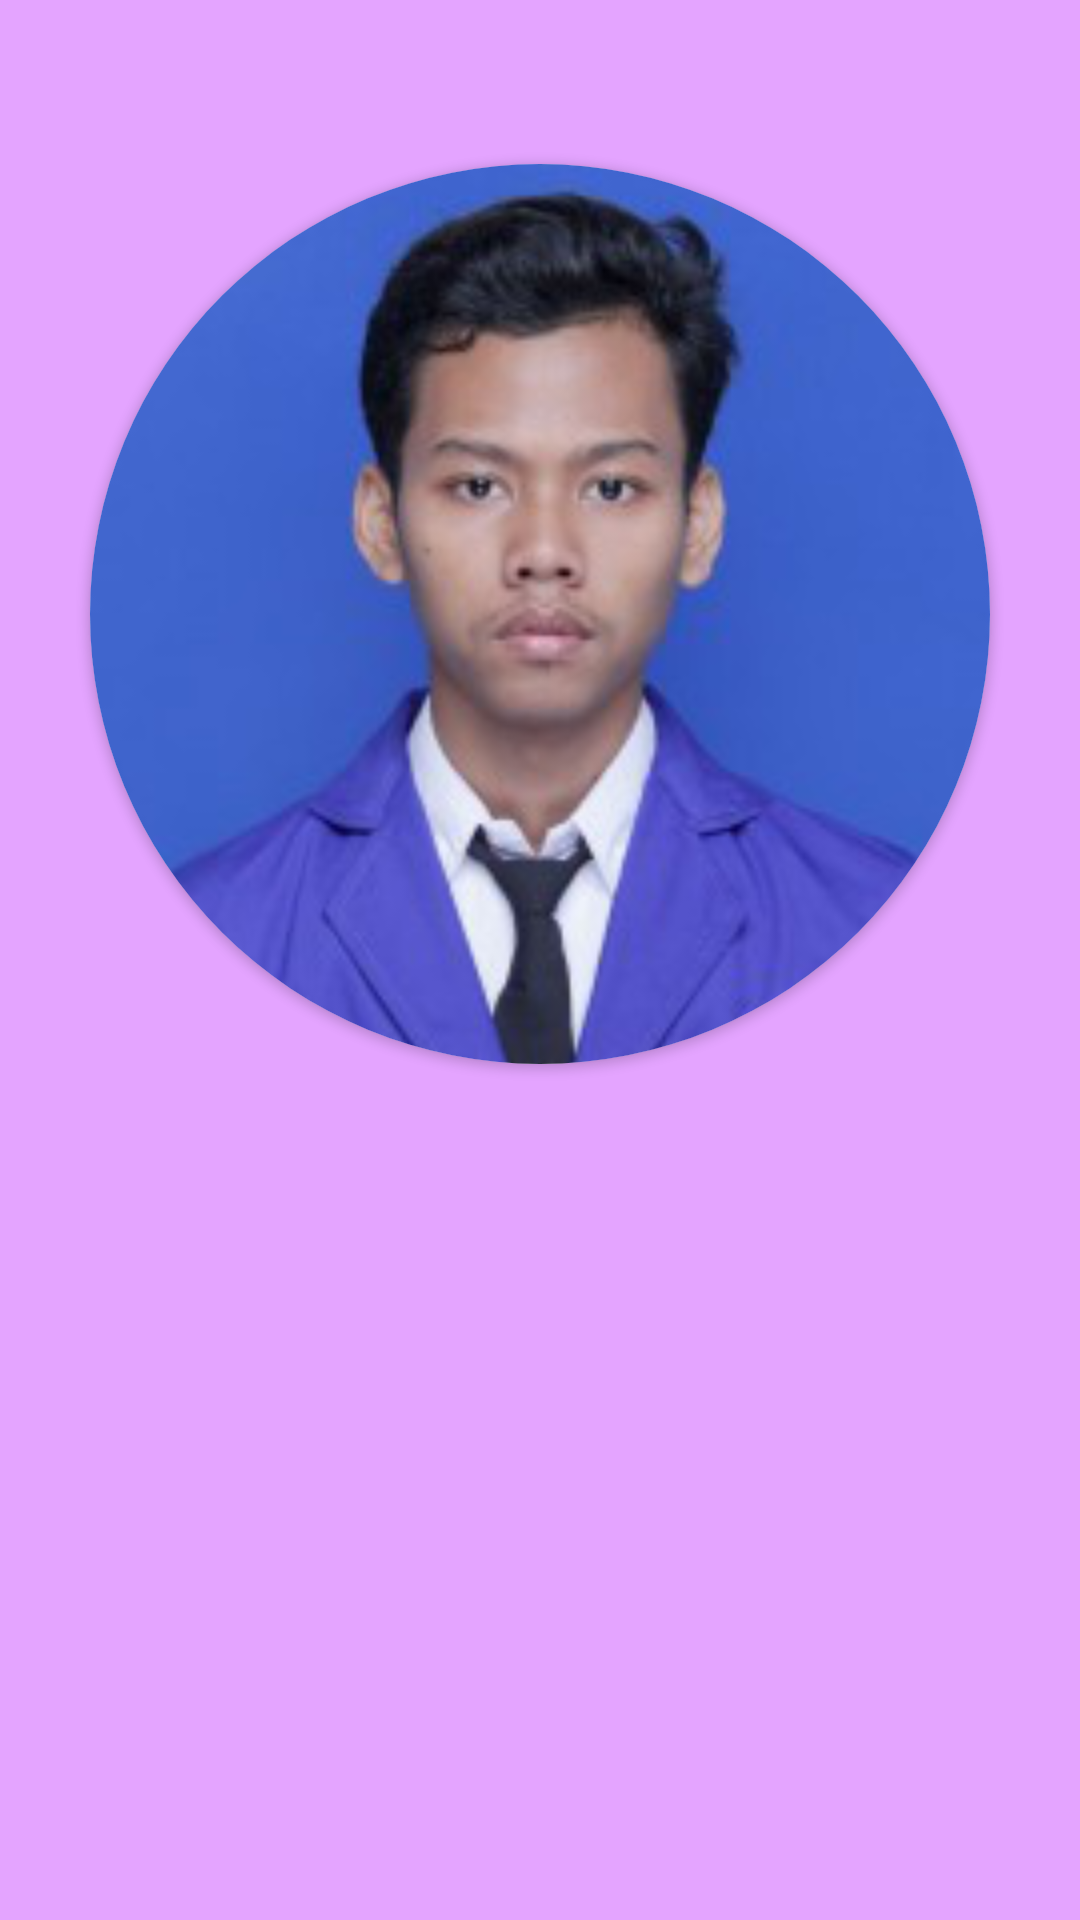

The Android layout XML behind this screen, and the referenced resources:
<!-- AndroidManifest.xml: application theme Theme.PPL4611RPL_Kelompok6 -->
<!-- res/layout/activity_welcomepage.xml -->
<?xml version="1.0" encoding="utf-8"?>
<androidx.constraintlayout.widget.ConstraintLayout xmlns:android="http://schemas.android.com/apk/res/android"
    xmlns:app="http://schemas.android.com/apk/res-auto"
    xmlns:tools="http://schemas.android.com/tools"
    android:layout_width="match_parent"
    android:layout_height="match_parent"
    android:background="#E4A4FF"
    tools:context=".welcomepage">

    <View
        android:layout_width="300dp"
        android:layout_height="20dp"
        android:layout_marginStart="56dp"
        android:layout_marginTop="420dp"
        android:layout_marginEnd="55dp"
        android:layout_marginBottom="291dp"
        android:background="@drawable/bt_blue"
        app:layout_constraintBottom_toBottomOf="parent"
        app:layout_constraintEnd_toEndOf="parent"
        app:layout_constraintStart_toStartOf="parent"
        app:layout_constraintTop_toTopOf="parent"></View>

    <androidx.cardview.widget.CardView
        android:layout_width="300dp"
        android:layout_height="300dp"
        android:layout_marginTop="100dp"
        android:layout_marginBottom="331dp"
        app:cardCornerRadius="360dp"
        app:layout_constraintBottom_toBottomOf="parent"
        app:layout_constraintEnd_toEndOf="parent"
        app:layout_constraintStart_toStartOf="parent"
        app:layout_constraintTop_toTopOf="parent">

        <ImageView
            android:layout_width="match_parent"
            android:layout_height="match_parent"
            android:scaleType="centerCrop"
            android:src="@drawable/profilepickamal"></ImageView>

    </androidx.cardview.widget.CardView>

    <TextView
        android:id="@+id/textView"
        android:layout_width="402dp"
        android:layout_height="46dp"
        android:layout_marginStart="6dp"
        android:layout_marginTop="471dp"
        android:layout_marginEnd="3dp"
        android:layout_marginBottom="214dp"
        android:gravity="center"
        android:text="Welcome to Conqueror"
        android:textSize="30dp"
        android:textStyle="bold"
        app:layout_constraintBottom_toBottomOf="parent"
        app:layout_constraintEnd_toEndOf="parent"
        app:layout_constraintStart_toStartOf="parent"
        app:layout_constraintTop_toTopOf="parent" />

    <TextView
        android:id="@+id/textView2"
        android:layout_width="297dp"
        android:layout_height="26dp"
        android:layout_marginTop="529dp"
        android:layout_marginBottom="176dp"
        android:gravity="center"
        android:text="A.Kamal Hidayat"
        android:textSize="20dp"
        android:textStyle="normal"
        app:layout_constraintBottom_toBottomOf="parent"
        app:layout_constraintEnd_toEndOf="parent"
        app:layout_constraintStart_toStartOf="parent"
        app:layout_constraintTop_toTopOf="parent" />

    <View
        android:layout_width="400dp"
        android:layout_height="60dp"
        android:layout_marginTop="664dp"
        android:layout_marginEnd="11dp"
        android:layout_marginBottom="7dp"
        android:background="@drawable/ic_baseline_arrow_right_alt_24"
        app:layout_constraintBottom_toBottomOf="parent"
        app:layout_constraintEnd_toEndOf="parent"
        app:layout_constraintStart_toStartOf="parent"
        app:layout_constraintTop_toTopOf="parent" />

    <TextView
        android:id="@+id/textView4"
        android:layout_width="182dp"
        android:layout_height="19dp"
        android:layout_marginStart="77dp"
        android:layout_marginTop="664dp"
        android:layout_marginEnd="152dp"
        android:layout_marginBottom="48dp"
        android:text="Swipe right to continue"
        android:textSize="15dp"
        app:layout_constraintBottom_toBottomOf="parent"
        app:layout_constraintEnd_toEndOf="parent"
        app:layout_constraintStart_toStartOf="parent"
        app:layout_constraintTop_toTopOf="parent" />

</androidx.constraintlayout.widget.ConstraintLayout>
<!-- resources referenced by this layout -->
<resources>
  <!-- drawable bt_blue (drawable) -->
  <?xml version="1.0" encoding="utf-8"?>
  <shape xmlns:android="http://schemas.android.com/apk/res/android"
      android:shape="rectangle">
  
      <solid android:color="#4169E1"/>
  
      <corners android:radius="500dp"/>
  
  </shape>
  <!-- drawable ic_baseline_arrow_right_alt_24 (drawable) -->
  <vector android:height="24dp" android:tint="#171133"
      android:viewportHeight="24" android:viewportWidth="24"
      android:width="24dp" xmlns:android="http://schemas.android.com/apk/res/android">
      <path android:fillColor="@android:color/white" android:pathData="M16.01,11H4v2h12.01v3L20,12l-3.99,-4z"/>
  </vector>
  <!-- drawable profilepickamal: png bitmap (drawable-v24, 66732 bytes) -->
  <style name="Theme.PPL4611RPL_Kelompok6" parent="Theme.AppCompat.Light.NoActionBar">
          
          <item name="colorPrimary">@color/purple_500</item>
          <item name="colorPrimaryVariant">@color/purple_700</item>
          <item name="colorOnPrimary">@color/white</item>
          
          <item name="colorSecondary">@color/teal_200</item>
          <item name="colorSecondaryVariant">@color/teal_700</item>
          <item name="colorOnSecondary">@color/black</item>
          
          <item name="android:statusBarColor" tools:targetApi="l">?attr/colorPrimaryVariant</item>
          
      </style>
  <!-- not gathered from this repository: default colours our renderer supplied (Android Studio template values) -->
  <color name="purple_500">#FF6200EE</color>
  <color name="purple_700">#FF3700B3</color>
  <color name="teal_200">#FF03DAC5</color>
  <color name="teal_700">#FF018786</color>
  <color name="black">#FF000000</color>
  <color name="white">#FFFFFFFF</color>
</resources>
